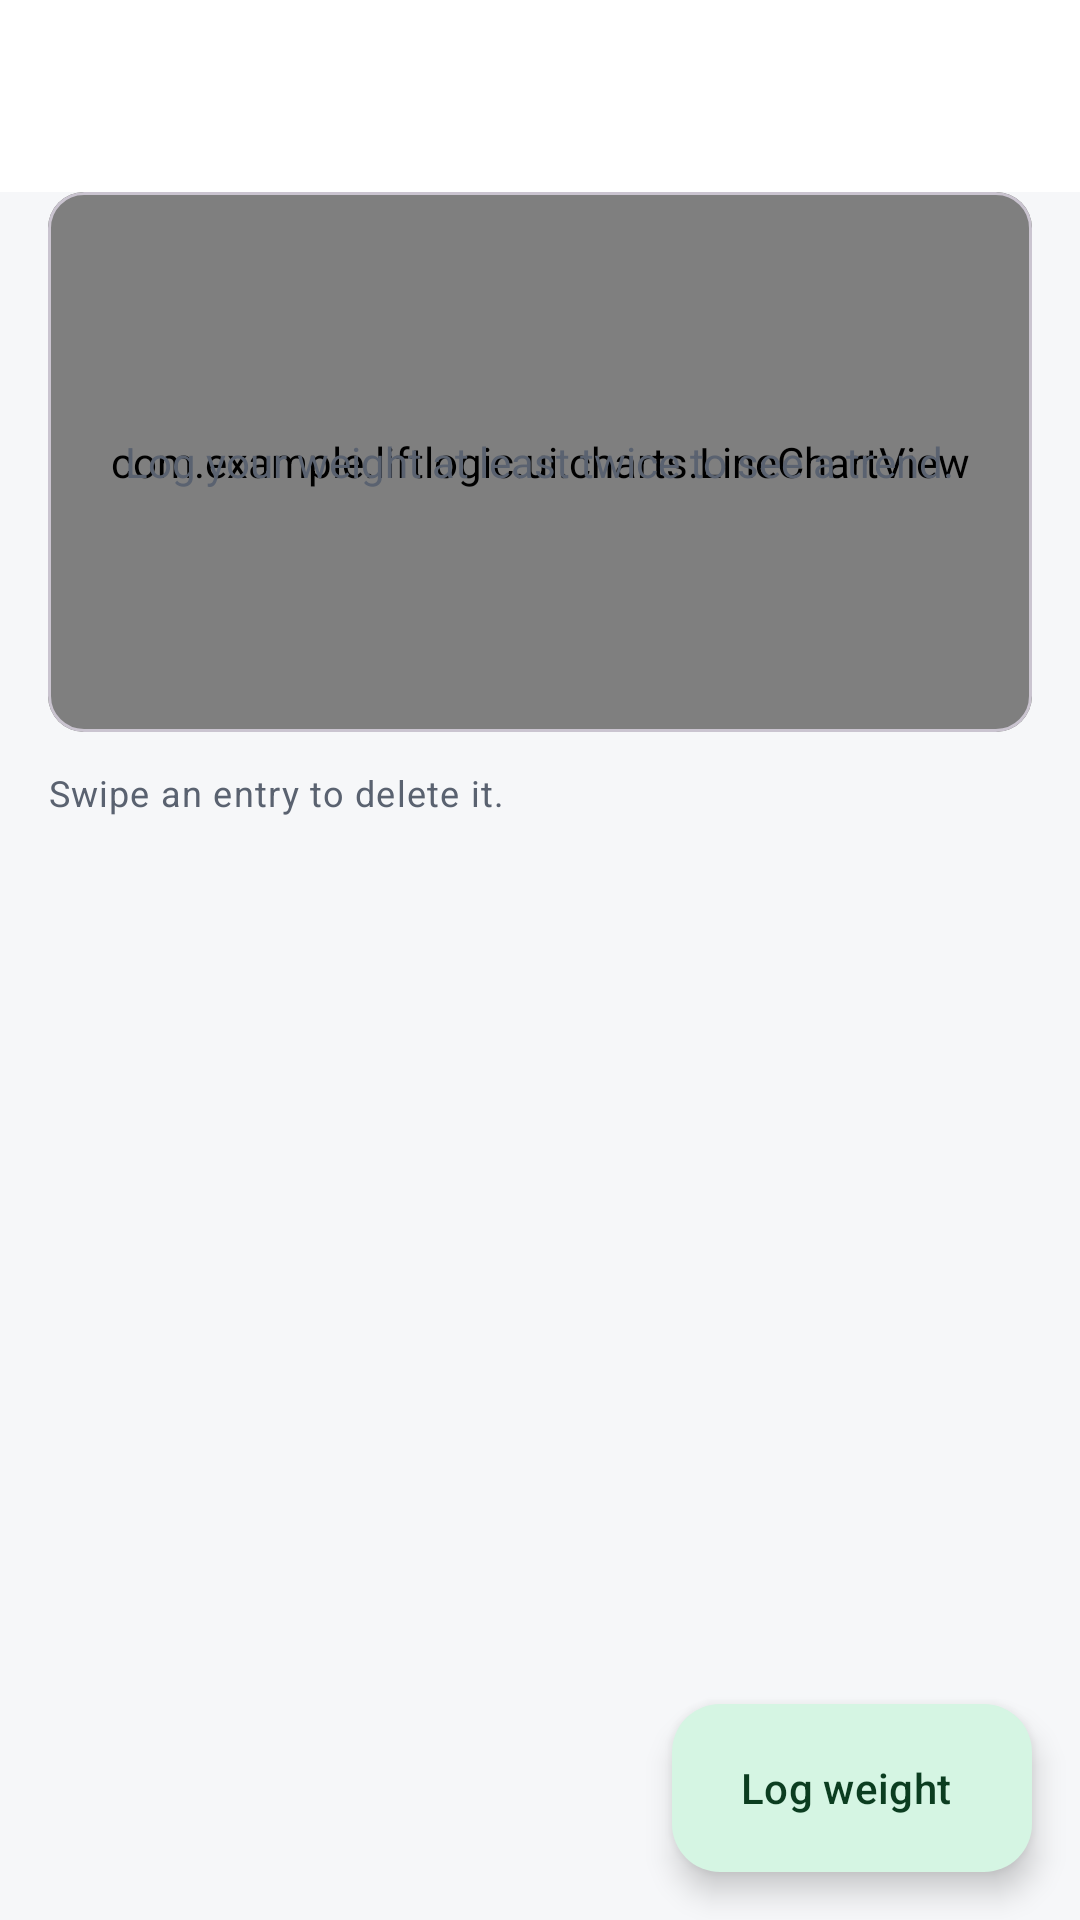

Reconstruct the res/layout file that produces this screen, plus the resources it refers to.
<!-- AndroidManifest.xml: application theme Theme.LiftLogic -->
<!-- res/layout/fragment_body_weight.xml -->
<?xml version="1.0" encoding="utf-8"?>
<androidx.coordinatorlayout.widget.CoordinatorLayout xmlns:android="http://schemas.android.com/apk/res/android"
    xmlns:app="http://schemas.android.com/apk/res-auto"
    xmlns:tools="http://schemas.android.com/tools"
    android:layout_width="match_parent"
    android:layout_height="match_parent">

    <LinearLayout
        android:layout_width="match_parent"
        android:layout_height="match_parent"
        android:orientation="vertical">

        <include
            android:id="@+id/app_bar"
            layout="@layout/view_toolbar" />

        <com.google.android.material.card.MaterialCardView
            style="@style/Widget.Material3.CardView.Outlined"
            android:layout_width="match_parent"
            android:layout_height="180dp"
            android:layout_marginHorizontal="16dp">

            <com.example.liftlogic.ui.charts.LineChartView
                android:id="@+id/chart"
                android:layout_width="match_parent"
                android:layout_height="match_parent"
                android:padding="12dp" />

            <TextView
                android:id="@+id/chart_empty"
                android:layout_width="wrap_content"
                android:layout_height="wrap_content"
                android:layout_gravity="center"
                android:gravity="center"
                android:padding="16dp"
                android:text="@string/empty_body_weight_chart"
                android:textColor="?attr/colorOnSurfaceVariant" />
        </com.google.android.material.card.MaterialCardView>

        <TextView
            android:layout_width="wrap_content"
            android:layout_height="wrap_content"
            android:layout_marginHorizontal="16dp"
            android:layout_marginTop="12dp"
            android:text="@string/hint_swipe_to_delete"
            android:textAppearance="?attr/textAppearanceBodySmall"
            android:textColor="?attr/colorOnSurfaceVariant" />

        <androidx.recyclerview.widget.RecyclerView
            android:id="@+id/entry_list"
            android:layout_width="match_parent"
            android:layout_height="match_parent"
            android:clipToPadding="false"
            android:paddingHorizontal="16dp"
            android:paddingTop="8dp"
            android:paddingBottom="88dp"
            tools:listitem="@layout/item_body_weight" />
    </LinearLayout>

    <com.google.android.material.floatingactionbutton.ExtendedFloatingActionButton
        android:id="@+id/add_fab"
        android:layout_width="wrap_content"
        android:layout_height="wrap_content"
        android:layout_gravity="bottom|end"
        android:layout_margin="16dp"
        android:text="@string/action_log_weight"
        app:icon="@drawable/ic_add" />
</androidx.coordinatorlayout.widget.CoordinatorLayout>
<!-- res/layout/view_toolbar.xml (included above) -->
<?xml version="1.0" encoding="utf-8"?>
<com.google.android.material.appbar.AppBarLayout xmlns:android="http://schemas.android.com/apk/res/android"
    xmlns:app="http://schemas.android.com/apk/res-auto"
    android:layout_width="match_parent"
    android:layout_height="wrap_content">

    <com.google.android.material.appbar.MaterialToolbar
        android:id="@+id/toolbar"
        android:layout_width="match_parent"
        android:layout_height="?attr/actionBarSize"
        app:navigationContentDescription="@string/cd_back"
        app:navigationIcon="@drawable/ic_arrow_back" />

</com.google.android.material.appbar.AppBarLayout>
<!-- res/layout/item_body_weight.xml (included above) -->
<?xml version="1.0" encoding="utf-8"?>
<com.google.android.material.card.MaterialCardView xmlns:android="http://schemas.android.com/apk/res/android"
    xmlns:tools="http://schemas.android.com/tools"
    style="@style/Widget.Material3.CardView.Filled"
    android:layout_width="match_parent"
    android:layout_height="wrap_content"
    android:layout_marginBottom="8dp">

    <LinearLayout
        android:layout_width="match_parent"
        android:layout_height="wrap_content"
        android:gravity="center_vertical"
        android:orientation="horizontal"
        android:padding="14dp">

        <TextView
            android:id="@+id/date"
            android:layout_width="0dp"
            android:layout_height="wrap_content"
            android:layout_weight="1"
            android:textAppearance="?attr/textAppearanceBodyLarge"
            tools:text="Mon, 2 Nov 2026" />

        <TextView
            android:id="@+id/change"
            android:layout_width="wrap_content"
            android:layout_height="wrap_content"
            android:layout_marginEnd="12dp"
            android:textAppearance="?attr/textAppearanceBodySmall"
            android:textColor="?attr/colorOnSurfaceVariant"
            tools:text="-0.4" />

        <TextView
            android:id="@+id/weight"
            android:layout_width="wrap_content"
            android:layout_height="wrap_content"
            android:textAppearance="@style/TextAppearance.LiftLogic.Title"
            tools:text="78.2 kg" />
    </LinearLayout>
</com.google.android.material.card.MaterialCardView>
<!-- resources referenced by this layout -->
<resources>
  <string name="action_log_weight">Log weight</string>
  <string name="cd_back">Back</string>
  <string name="empty_body_weight_chart">Log your weight at least twice to see a trend.</string>
  <string name="hint_swipe_to_delete">Swipe an entry to delete it.</string>
  <style name="TextAppearance.LiftLogic.Title" parent="TextAppearance.Material3.TitleMedium">
          <item name="android:textStyle">bold</item>
          <item name="android:textSize">16sp</item>
      </style>
  <style name="Theme.LiftLogic" parent="Theme.Material3.DayNight.NoActionBar">
          <item name="colorPrimary">@color/lift_green</item>
          <item name="colorOnPrimary">@color/app_on_primary</item>
          <item name="colorPrimaryContainer">@color/app_primary_container</item>
          <item name="colorOnPrimaryContainer">@color/app_on_primary_container</item>
          <item name="colorSecondary">@color/amber_badge</item>
          <item name="colorSecondaryContainer">@color/app_primary_container</item>
          <item name="colorOnSecondaryContainer">@color/app_on_primary_container</item>
          <item name="android:colorBackground">@color/app_background</item>
          <item name="colorSurface">@color/app_surface</item>
          <item name="colorOnSurface">@color/app_on_surface</item>
          <item name="colorOnBackground">@color/app_on_surface</item>
          <item name="colorSurfaceVariant">@color/app_surface_variant</item>
          <item name="colorOnSurfaceVariant">@color/app_on_surface_variant</item>
          <item name="colorOutline">@color/app_outline</item>
          <item name="android:statusBarColor">@color/app_background</item>
          <item name="android:navigationBarColor">@color/app_surface</item>
          <item name="android:windowLightStatusBar" tools:targetApi="m">@bool/light_system_bars</item>
      </style>
  <color name="lift_green">#FF2ECC71</color>
  <color name="app_on_primary">#FF121417</color>
  <color name="app_primary_container">#FFD5F5E3</color>
  <color name="app_on_primary_container">#FF0B3D20</color>
  <color name="amber_badge">#FFF5A623</color>
  <color name="app_background">#FFF6F7F9</color>
  <color name="app_surface">#FFFFFFFF</color>
  <color name="app_on_surface">#FF121417</color>
  <color name="app_surface_variant">#FFE6E9ED</color>
  <color name="app_on_surface_variant">#FF5A6270</color>
  <color name="app_outline">#FFC3C8CF</color>
</resources>
